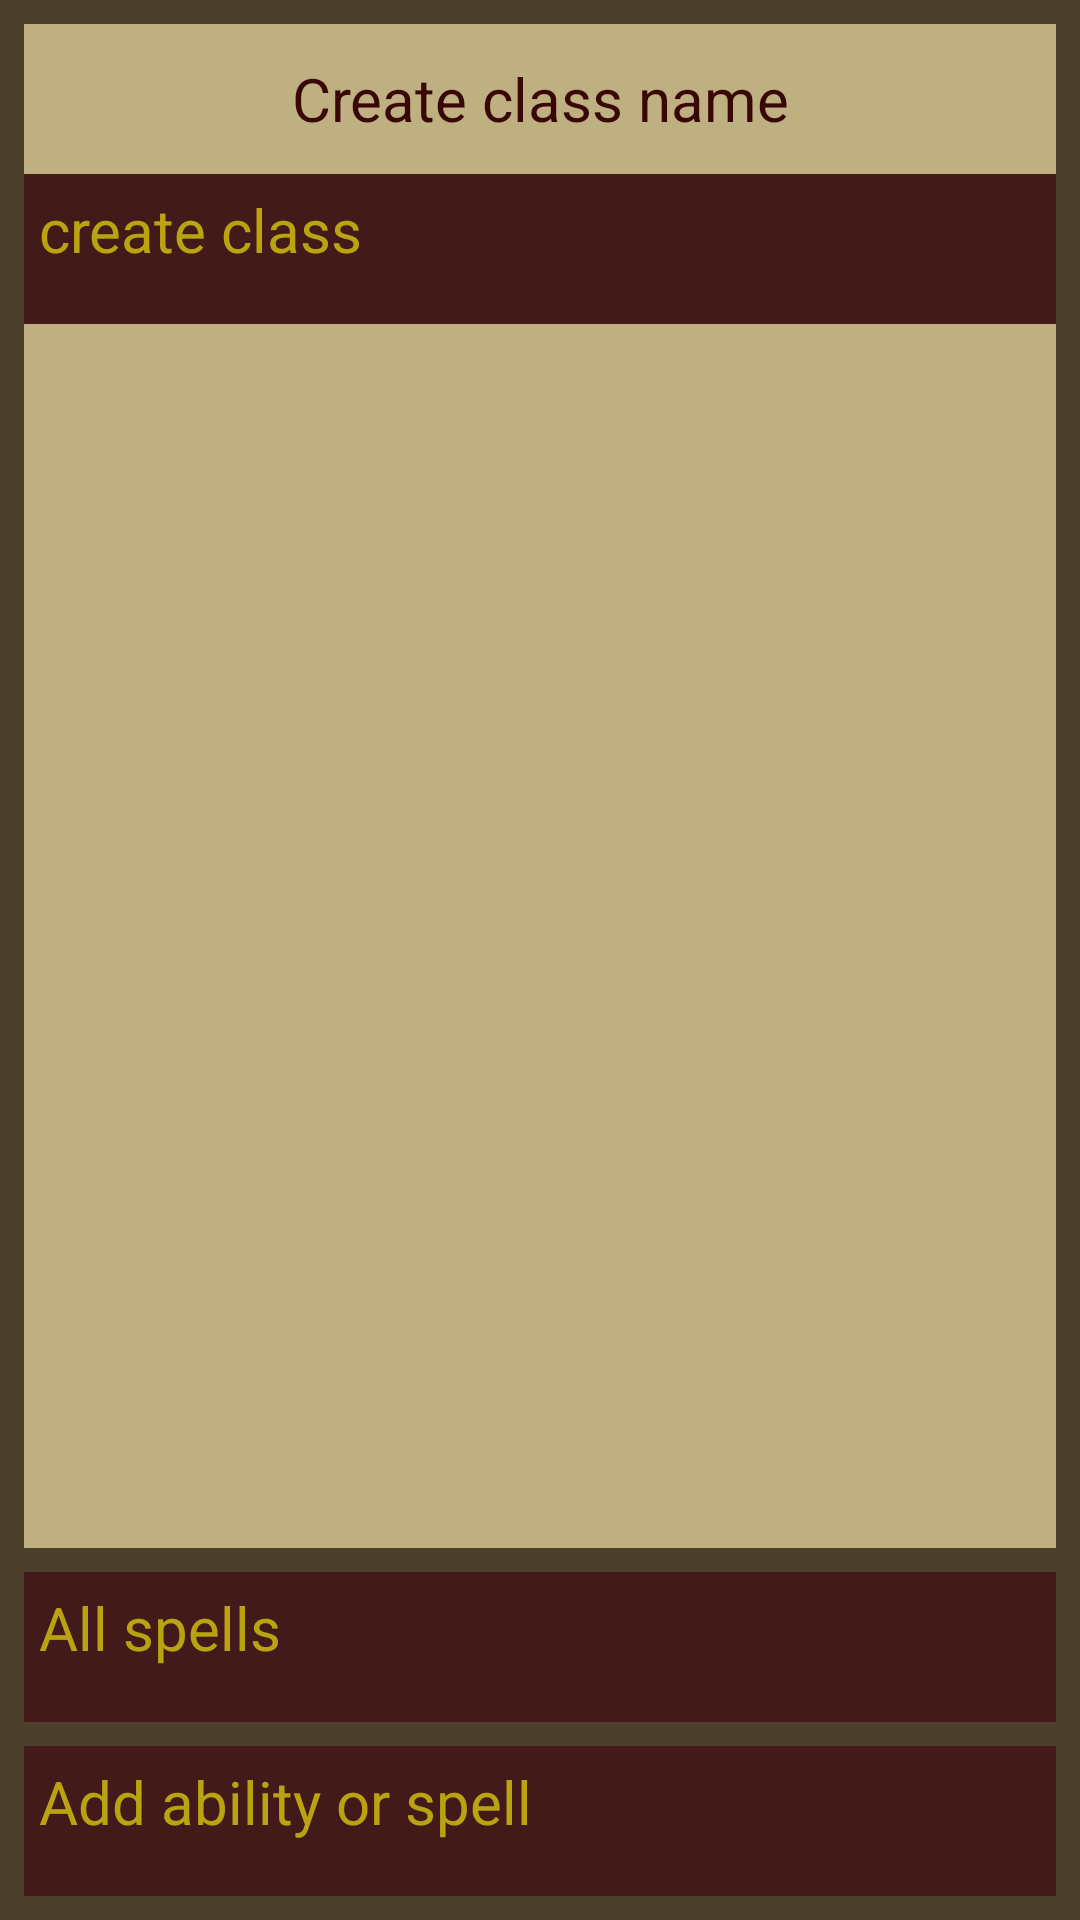

Android layout source for this screen:
<!-- AndroidManifest.xml: application theme Theme.DnDCharacterCreator -->
<!-- res/layout/fragment_spellbook_classes.xml -->
<LinearLayout xmlns:android="http://schemas.android.com/apk/res/android"
    xmlns:app="http://schemas.android.com/apk/res-auto"
    xmlns:tools="http://schemas.android.com/tools"
    android:layout_width="match_parent"
    android:layout_height="match_parent"
    android:background="@color/background_classic"
    android:orientation="vertical">

    <androidx.constraintlayout.widget.ConstraintLayout
        android:layout_width="match_parent"
        android:layout_height="match_parent">

        <androidx.appcompat.widget.AppCompatButton
            android:id="@+id/addAbility_button2"
            android:layout_width="0dp"
            android:layout_height="50dp"
            android:layout_marginStart="8dp"
            android:layout_marginTop="8dp"
            android:layout_marginEnd="8dp"
            android:layout_marginBottom="8dp"
            android:background="@color/buttons_classic"
            android:padding="5dp"
            android:text="@string/add_ability_or_spell_spellbook"
            android:textColor="@color/buttons_text_classic"
            android:textSize="20sp"
            app:layout_constraintBottom_toBottomOf="parent"
            app:layout_constraintEnd_toEndOf="parent"
            app:layout_constraintStart_toStartOf="parent"
            app:layout_constraintTop_toBottomOf="@+id/allSpells_button" />

        <androidx.appcompat.widget.AppCompatButton
            android:id="@+id/allSpells_button"
            android:layout_width="0dp"
            android:layout_height="50dp"
            android:layout_marginStart="8dp"
            android:layout_marginTop="8dp"
            android:layout_marginEnd="8dp"
            android:background="@color/buttons_classic"
            android:padding="5dp"
            android:text="@string/all_spells_spellbook"
            android:textColor="@color/buttons_text_classic"
            android:textSize="20sp"
            app:layout_constraintBottom_toTopOf="@+id/addAbility_button2"
            app:layout_constraintEnd_toEndOf="parent"
            app:layout_constraintStart_toStartOf="parent"
            app:layout_constraintTop_toBottomOf="@+id/createdClasses_listView" />

        <androidx.appcompat.widget.AppCompatButton
            android:id="@+id/createClass_button"
            android:layout_width="0dp"
            android:layout_height="50dp"
            android:layout_marginStart="8dp"
            android:layout_marginEnd="8dp"
            android:background="@color/buttons_classic"
            android:padding="5dp"
            android:text="@string/create_class_spellbook"
            android:textColor="@color/buttons_text_classic"
            android:textSize="20sp"
            app:layout_constraintBottom_toTopOf="@+id/createdClasses_listView"
            app:layout_constraintEnd_toEndOf="parent"
            app:layout_constraintStart_toStartOf="parent"
            app:layout_constraintTop_toBottomOf="@+id/classNameCreation_editText" />

        <EditText
            android:id="@+id/classNameCreation_editText"
            android:layout_width="0dp"
            android:layout_height="50dp"
            android:layout_marginStart="8dp"
            android:layout_marginTop="8dp"
            android:layout_marginEnd="8dp"
            android:background="@color/inputs_classic"
            android:ems="10"
            android:gravity="center_horizontal|center_vertical"
            android:hint="@string/create_class_name_spellbook"
            android:inputType="textPersonName"
            android:padding="2dp"
            android:textAlignment="gravity"
            android:textAllCaps="true"
            android:textColor="@color/text_classic"
            android:textSize="20sp"
            app:layout_constraintBottom_toTopOf="@+id/createClass_button"
            app:layout_constraintEnd_toEndOf="parent"
            app:layout_constraintStart_toStartOf="parent"
            app:layout_constraintTop_toTopOf="parent" />

        <ListView
            android:id="@+id/createdClasses_listView"
            android:layout_width="0dp"
            android:layout_height="0dp"
            android:layout_marginStart="8dp"
            android:layout_marginEnd="8dp"
            android:background="@color/inputs_classic"
            app:layout_constraintBottom_toTopOf="@+id/allSpells_button"
            app:layout_constraintEnd_toEndOf="parent"
            app:layout_constraintStart_toStartOf="parent"
            app:layout_constraintTop_toBottomOf="@+id/createClass_button" />
    </androidx.constraintlayout.widget.ConstraintLayout>
</LinearLayout>
<!-- resources referenced by this layout -->
<resources>
  <color name="background_classic">#4C402D</color>
      //------copies so i can play with colors---
  <color name="buttons_classic">#421A1A</color>
  <color name="buttons_text_classic">#D7D1BD0E</color>
  <color name="inputs_classic">#BFB081</color>
  <color name="text_classic">#3A0707</color>
  <string name="add_ability_or_spell_spellbook">Add ability or spell</string>
  <string name="all_spells_spellbook">All spells</string>
  <string name="create_class_name_spellbook">Create class name</string>
  <string name="create_class_spellbook">create class</string>
</resources>
